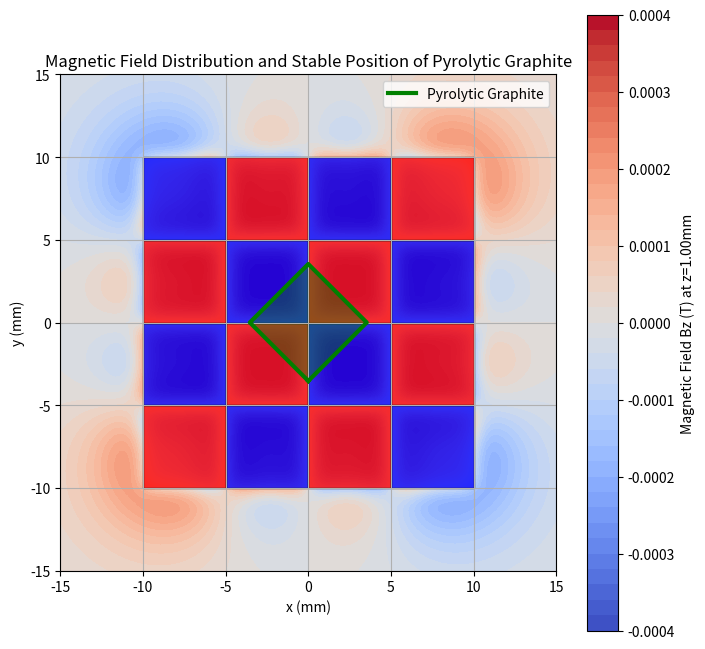

Recreate this plot in Python.
import numpy as np
import matplotlib.pyplot as plt
from scipy.integrate import dblquad
from scipy.optimize import minimize
from matplotlib.patches import Rectangle

# --- 1. 定义物理常数和材料参数 ---
# 物理常数
mu0 = 4 * np.pi * 1e-7  # 真空磁导率 (T*m/A)
g = 9.81  # 重力加速度 (m/s^2)

# 热解石墨片参数
L_pg = 5e-3  # 边长 (m)
t_pg = 0.5e-3  # 厚度 (m)
rho_pg = 2200  # 密度 (kg/m^3)
chi_perp = -4.5e-4  # 垂直磁化率 (SI)
chi_para = -0.5e-4  # 平行磁化率 (SI)
m_pg = rho_pg * L_pg**2 * t_pg # 质量

# 永磁体参数
L_mag = 5e-3  # 边长 (m)
h_mag = 2.5e-3  # 厚度 (m)
Br = 1.3  # 剩磁 (T)

# 磁铁阵列 (4x4)
rows, cols = 4, 4
x_mag_centers = np.linspace(-(cols-1)/2 * L_mag, (cols-1)/2 * L_mag, cols)
y_mag_centers = np.linspace(-(rows-1)/2 * L_mag, (rows-1)/2 * L_mag, rows)

# --- 2. 磁场计算函数 ---
def B_field_single_magnet(x, y, z, xc, yc, zc, Br_eff):
    """计算单个永磁体在(x,y,z)点的磁场"""
    Bx, By, Bz = 0, 0, 0
    for i in [-1, 1]:
        for j in [-1, 1]:
            for k in [-1, 1]:
                u = x - xc + i * L_mag / 2
                v = y - yc + j * L_mag / 2
                w = z - zc + k * h_mag / 2
                r = np.sqrt(u**2 + v**2 + w**2)
                
                term1 = np.log(r - u) if r - u > 1e-12 else 0
                term2 = np.log(r - v) if r - v > 1e-12 else 0
                term3 = np.arctan2(u * v, w * r) if w * r != 0 else 0

                Bx += i * j * k * (-v * term1)
                By += i * j * k * (-u * term2)
                Bz += i * j * k * (w * term3)

    return (Br_eff / (2 * np.pi)) * np.array([Bx, By, Bz])


def B_field_array(x, y, z):
    """计算整个棋盘阵列在(x,y,z)点的总磁场"""
    B_total = np.zeros(3)
    for i in range(rows):
        for j in range(cols):
            Br_eff = Br * (-1)**(i + j)
            B_total += B_field_single_magnet(x, y, z, x_mag_centers[j], y_mag_centers[i], -h_mag/2, Br_eff)
    return B_total

# --- 3. 势能计算函数 ---
def magnetic_energy_density(x, y, z, theta):
    """计算在(x,y,z)点的磁能密度，考虑石墨片的旋转"""
    # 旋转矩阵
    R = np.array([[np.cos(theta), -np.sin(theta), 0],
                  [np.sin(theta), np.cos(theta), 0],
                  [0, 0, 1]])
    
    B = B_field_array(x, y, z)
    B_prime = np.dot(np.linalg.inv(R), B) # 将磁场转换到石墨片的坐标系
    
    Bx_p, By_p, Bz_p = B_prime[0], B_prime[1], B_prime[2]
    
    energy_density = -(1 / (2 * mu0)) * (chi_para * (Bx_p**2 + By_p**2) + chi_perp * Bz_p**2)
    return energy_density

def total_potential_energy(params):
    """计算石墨片的总势能"""
    z, theta = params
    x, y = 0, 0 # 假设石墨片中心在阵列中心上方
    
    # 磁势能 (通过对石墨片面积积分)
    integrand = lambda xp, yp: magnetic_energy_density(xp, yp, z, theta)
    # 由于dplquad对高振荡函数可能不稳定，这里使用简单的数值积分近似
    # 使用一个简单的均值乘以面积来近似，适用于z较大，B场变化相对平缓的情况
    # 更精确的方法需要更复杂的数值积分
    N_points = 5
    x_points = np.linspace(-L_pg/2, L_pg/2, N_points)
    y_points = np.linspace(-L_pg/2, L_pg/2, N_points)
    U_m_val = 0
    for xp in x_points:
        for yp in y_points:
            # 考虑旋转
            x_rot = xp * np.cos(theta) - yp * np.sin(theta)
            y_rot = xp * np.sin(theta) + yp * np.cos(theta)
            U_m_val += magnetic_energy_density(x_rot, y_rot, z, theta)
    U_m = (U_m_val / (N_points**2)) * (L_pg**2 * t_pg)
    
    # 重力势能
    U_g = m_pg * g * z
    
    return U_m + U_g

# --- 4. 寻找稳定悬浮点 ---
# 初始猜测值 [z, theta]
initial_guess = [2.5e-3, np.pi/4]

# 使用优化算法寻找势能最小值
result = minimize(total_potential_energy, initial_guess, bounds=[(1e-3, 10e-3), (-np.pi, np.pi)])
stable_z, stable_theta = result.x
min_energy = result.fun

print(f"稳定悬浮高度 z = {stable_z * 1000:.2f} mm")
print(f"稳定旋转角度 theta = {np.degrees(stable_theta):.2f} 度")
print(f"最低总势能 = {min_energy:.2e} J")


# --- 5. 可视化绘图 ---
# 磁场分布图
grid_res = 100
x_range = np.linspace(-1.5 * cols/2 * L_mag, 1.5 * cols/2 * L_mag, grid_res)
y_range = np.linspace(-1.5 * rows/2 * L_mag, 1.5 * rows/2 * L_mag, grid_res)
X, Y = np.meshgrid(x_range, y_range)
Bz = np.zeros_like(X)

for i in range(grid_res):
    for j in range(grid_res):
        Bz[i, j] = B_field_array(X[i, j], Y[i, j], stable_z)[2]

# 绘制磁场和石墨片位置
fig, ax = plt.subplots(figsize=(8, 8))
# 绘制磁场Bz分量
c = ax.contourf(X * 1000, Y * 1000, Bz, levels=50, cmap='coolwarm')
fig.colorbar(c, ax=ax, label='Magnetic Field Bz (T) at z={:.2f}mm'.format(stable_z*1000))
# 绘制磁铁
for i in range(rows):
    for j in range(cols):
        color = 'red' if (i + j) % 2 == 0 else 'blue'
        ax.add_patch(Rectangle((x_mag_centers[j]*1000 - L_mag*500, y_mag_centers[i]*1000 - L_mag*500),
                               L_mag*1000, L_mag*1000,
                               facecolor=color, alpha=0.8, edgecolor='black'))

# 绘制悬浮的石墨片
pg_corners = np.array([
    [-L_pg/2, -L_pg/2], [L_pg/2, -L_pg/2],
    [L_pg/2, L_pg/2], [-L_pg/2, L_pg/2],
    [-L_pg/2, -L_pg/2]
])
R_theta = np.array([[np.cos(stable_theta), -np.sin(stable_theta)],
                    [np.sin(stable_theta), np.cos(stable_theta)]])
pg_corners_rotated = np.dot(pg_corners, R_theta.T)
ax.plot(pg_corners_rotated[:, 0] * 1000, pg_corners_rotated[:, 1] * 1000, 'g-', linewidth=3, label='Pyrolytic Graphite')
ax.fill(pg_corners_rotated[:, 0] * 1000, pg_corners_rotated[:, 1] * 1000, 'g', alpha=0.4)


ax.set_xlabel('x (mm)')
ax.set_ylabel('y (mm)')
ax.set_title('Magnetic Field Distribution and Stable Position of Pyrolytic Graphite')
ax.set_aspect('equal', adjustable='box')
ax.legend()
plt.grid(True)
plt.show()
